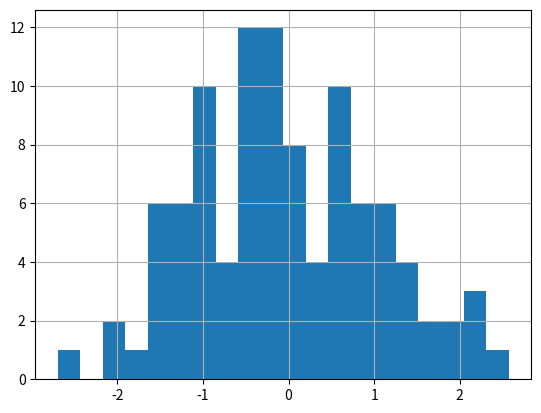

Recreate this plot in Python.
import numpy as np
import matplotlib.pyplot as plt

data = np.random.normal(size=100)
plt.hist(data, bins=20)
plt.grid()
plt.show()
